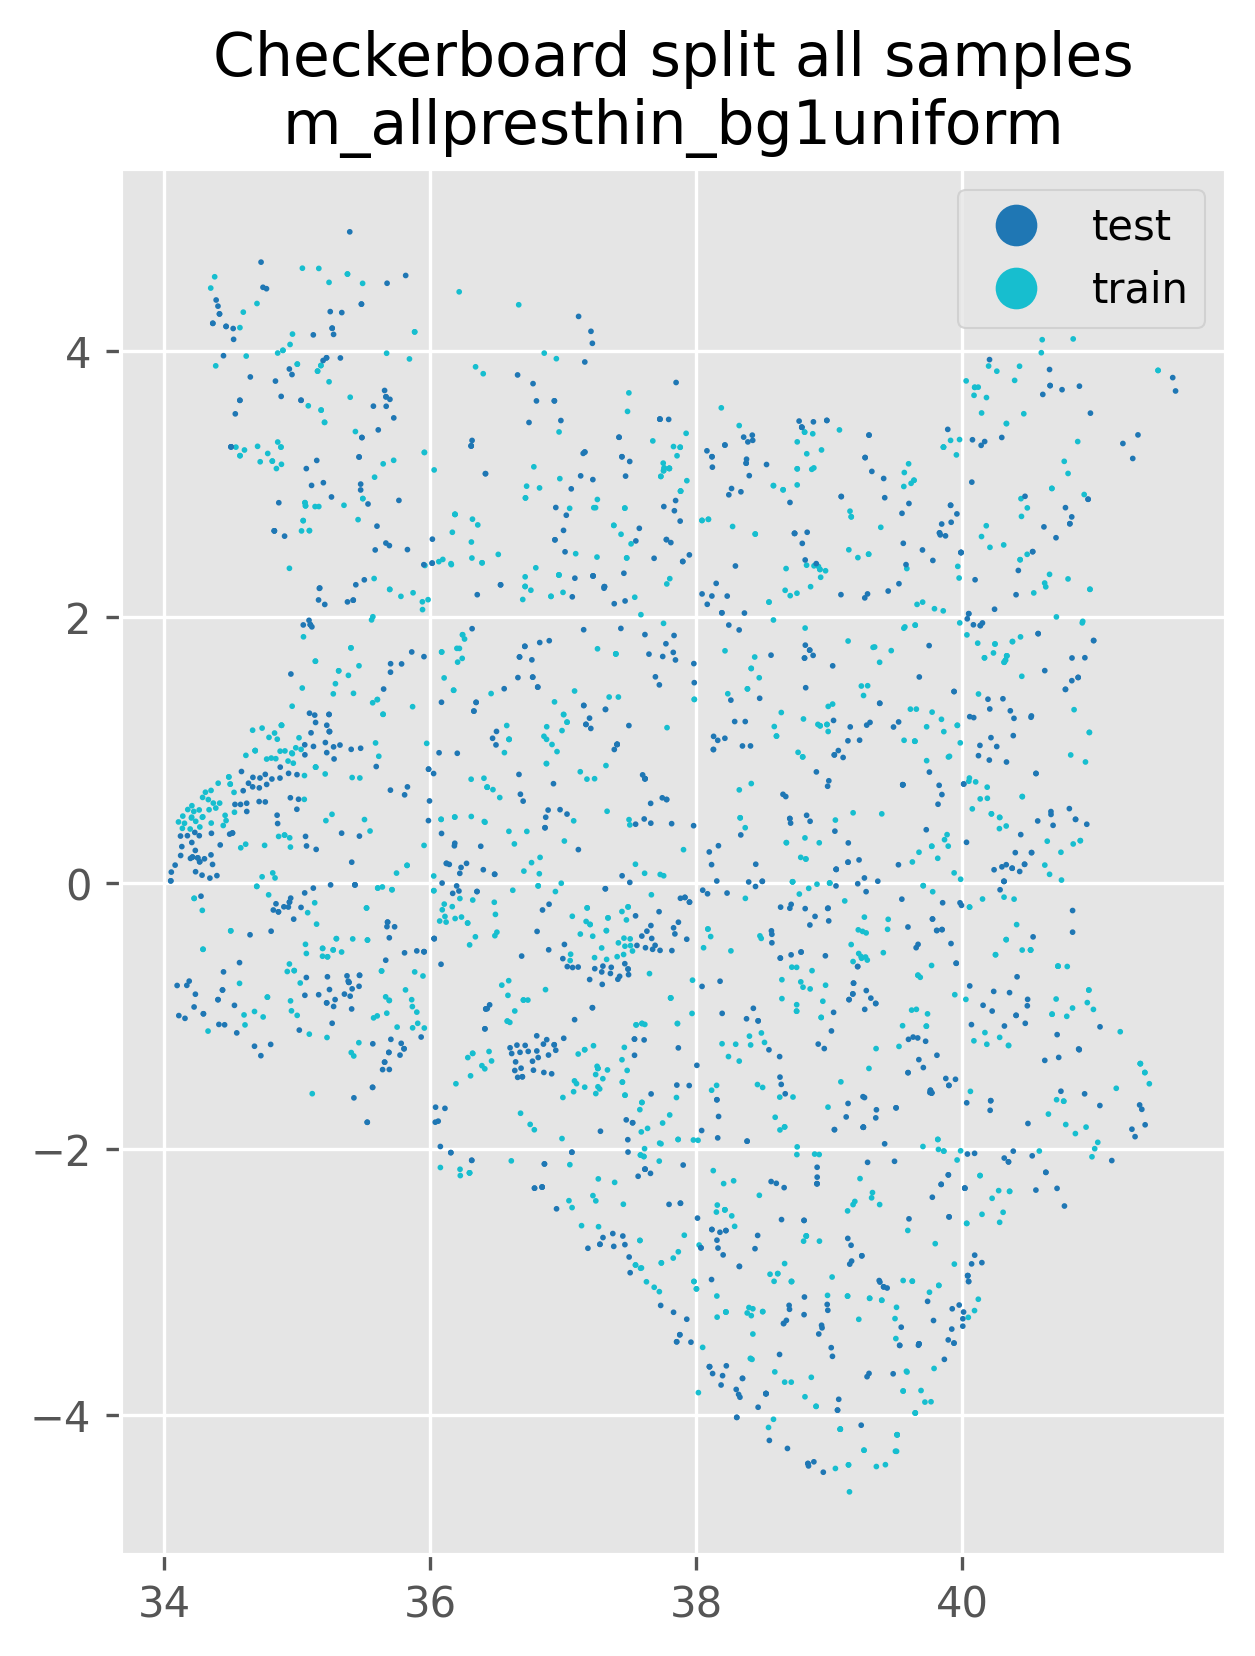

The table this chart was drawn from, first rows:
, geometry, class, tavg, prec, tmax, tmin, vapr, wind, split
0, POINT (34.105675 0.460818), 1, 22.0, 63.0, 29.0, 15.0, 1.0, 1.0, train
1, POINT (34.150935 0.450892), 1, 22.0, 57.0, 29.0, 15.0, 1.0, 2.0, train
2, POINT (39.4235019 -4.3741836), 1, 27.0, 28.0, 31.0, 22.0, 2.0, 2.0, train
3, POINT (36.1867264 -0.2658143), 1, 16.0, 25.0, 24.0, 7.0, 1.0, 2.0, train
4, POINT (35.89853636 -0.96993428), 1, 16.0, 62.0, 24.0, 8.0, 1.0, 3.0, train
5, POINT (36.0704836 -0.2845506), 1, 18.0, 37.0, 26.0, 9.0, 1.0, 2.0, train
6, POINT (34.78389669 -0.08750075), 1, 24.0, 87.0, 30.0, 17.0, 1.0, 2.0, train
7, POINT (36.09 -0.2), 1, 18.0, 35.0, 26.0, 9.0, 1.0, 2.0, train
8, POINT (37.5062 -0.46959), 1, 18.0, 36.0, 26.0, 11.0, 1.0, 3.0, train
9, POINT (39.720753 -3.903322), 1, 27.0, 58.0, 32.0, 23.0, 2.0, 2.0, train
10, POINT (37.24501 -1.58253), 1, 21.0, 82.0, 27.0, 14.0, 1.0, 3.0, train
11, POINT (37.235621 -0.5599069), 1, 21.0, 90.0, 28.0, 14.0, 1.0, 2.0, train
12, POINT (37.6630762 -0.0869941), 1, 20.0, 372.0, 25.0, 14.0, 1.0, 2.0, train
13, POINT (37.078103 -1.5683764), 1, 20.0, 130.0, 25.0, 15.0, 1.0, 3.0, train
14, POINT (34.7535775 0.2846143), 1, 20.0, 283.0, 25.0, 14.0, 1.0, 2.0, train
15, POINT (37.0999733 -1.50781), 1, 20.0, 138.0, 25.0, 15.0, 1.0, 2.0, train
16, POINT (36.7825261 -1.8546139), 1, 20.0, 121.0, 25.0, 15.0, 1.0, 3.0, train
17, POINT (39.789663 -3.650488), 1, 25.0, 276.0, 29.0, 22.0, 2.0, 3.0, train
18, POINT (34.193631 0.407613), 1, 22.0, 233.0, 27.0, 16.0, 2.0, 2.0, train
19, POINT (34.335819 0.552766), 1, 21.0, 246.0, 27.0, 16.0, 2.0, 2.0, train
20, POINT (34.526797 0.53375), 1, 21.0, 248.0, 26.0, 15.0, 1.0, 2.0, train
21, POINT (40.122393 -3.129576), 1, 24.0, 318.0, 28.0, 21.0, 2.0, 3.0, train
22, POINT (39.766704 -3.900834), 1, 25.0, 255.0, 29.0, 22.0, 2.0, 4.0, train
23, POINT (34.28713 0.645349), 1, 22.0, 220.0, 27.0, 17.0, 2.0, 1.0, train
24, POINT (34.36764 0.602632), 1, 22.0, 242.0, 27.0, 16.0, 2.0, 1.0, train
25, POINT (34.235507 0.465357), 1, 22.0, 259.0, 27.0, 16.0, 2.0, 2.0, train
26, POINT (34.220922 0.539806), 1, 21.0, 233.0, 26.0, 16.0, 1.0, 2.0, train
27, POINT (40.047128 -3.266117), 1, 24.0, 276.0, 28.0, 21.0, 2.0, 3.0, train
28, POINT (34.330169 0.629064), 1, 22.0, 244.0, 27.0, 16.0, 2.0, 2.0, train
29, POINT (34.352027 0.452256), 1, 22.0, 265.0, 27.0, 16.0, 2.0, 2.0, train
30, POINT (34.308392 0.684313), 1, 22.0, 228.0, 27.0, 16.0, 2.0, 2.0, train
31, POINT (34.456389 0.510477), 1, 21.0, 251.0, 26.0, 16.0, 1.0, 2.0, train
32, POINT (34.404323 0.752063), 1, 21.0, 222.0, 26.0, 16.0, 1.0, 2.0, train
33, POINT (37.068166 -0.248928), 1, 16.0, 108.0, 22.0, 10.0, 1.0, 1.0, train
34, POINT (34.7689 0.93371), 1, 16.0, 149.0, 21.0, 10.0, 1.0, 1.0, train
35, POINT (37.32643 -0.57318), 1, 20.0, 160.0, 25.0, 15.0, 1.0, 2.0, train
36, POINT (37.4541 -0.5365), 1, 20.0, 160.0, 24.0, 15.0, 1.0, 2.0, train
37, POINT (37.46408 -0.47389), 1, 18.0, 253.0, 23.0, 13.0, 1.0, 2.0, train
38, POINT (36.1651 -0.176445), 1, 16.0, 153.0, 22.0, 9.0, 1.0, 1.0, train
39, POINT (37.4569 -0.41337), 1, 18.0, 303.0, 22.0, 13.0, 1.0, 2.0, train
40, POINT (37.05557279 -0.53427365), 1, 18.0, 256.0, 23.0, 13.0, 1.0, 2.0, train
41, POINT (36.2225 -0.115301), 1, 14.0, 163.0, 19.0, 8.0, 1.0, 2.0, train
42, POINT (36.105 -0.15732), 1, 17.0, 133.0, 24.0, 11.0, 1.0, 1.0, train
43, POINT (37.50348991 -0.418800298), 1, 18.0, 290.0, 22.0, 13.0, 1.0, 2.0, train
44, POINT (36.23458 -0.25462), 1, 15.0, 148.0, 21.0, 9.0, 1.0, 1.0, train
45, POINT (34.3280867 -1.1125095), 1, 21.0, 161.0, 26.0, 16.0, 1.0, 2.0, train
46, POINT (34.8377534 0.9366649), 1, 18.0, 172.0, 23.0, 12.0, 1.0, 1.0, train
47, POINT (35.8670144 -1.088047), 1, 17.0, 100.0, 22.0, 12.0, 1.0, 2.0, train
48, POINT (37.5884336 -2.894053569), 1, 19.0, 95.0, 24.0, 15.0, 1.0, 2.0, train
49, POINT (34.9622034 0.9743511), 1, 18.0, 161.0, 24.0, 12.0, 1.0, 1.0, train
50, POINT (35.95504539 -1.089464671), 1, 17.0, 100.0, 22.0, 12.0, 1.0, 2.0, train
51, POINT (34.9880713 1.0186541), 1, 18.0, 159.0, 24.0, 12.0, 1.0, 1.0, train
52, POINT (36.1189362 -0.2925258), 1, 17.0, 102.0, 24.0, 11.0, 1.0, 2.0, train
53, POINT (34.87029 0.99319), 1, 18.0, 166.0, 24.0, 12.0, 1.0, 1.0, train
54, POINT (35.61245 0.95475), 1, 22.0, 109.0, 29.0, 16.0, 1.0, 1.0, train
55, POINT (39.15319 -4.57847), 1, 25.0, 229.0, 29.0, 22.0, 2.0, 2.0, train
56, POINT (34.386351 0.565253), 1, 21.0, 134.0, 27.0, 15.0, 1.0, 1.0, train
57, POINT (34.7866426 1.0968928), 1, 16.0, 111.0, 22.0, 11.0, 1.0, 1.0, train
58, POINT (37.2611855 -1.5315163), 1, 17.0, 7.0, 22.0, 12.0, 1.0, 2.0, train
59, POINT (36.11021 -0.25034), 1, 16.0, 71.0, 22.0, 9.0, 1.0, 1.0, train
... 2,182 more rows
